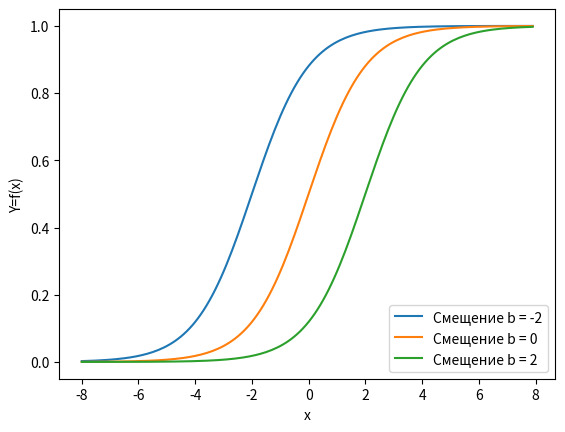

Source code (Python):
# Listing 5.2
# Модуль Grafik_Smestil
import matplotlib.pylab as plt  # библиотека формирования графиков
import numpy as np  # библиотека математических функций

x = np.arange(-8, 8, 0.1)  # интервал и шаг изменения сигнала от сенсора X
# Значения смещения
b1 = -2
b2 = 0
b3 = 2
# Подписи значений мещения для отображения в легенде на графике
l1 = 'Смещение b = -2'
l2 = 'Смещение b = 0'
l3 = 'Смещение b = 2'
# цикл построения графиков для 3-х значений смещения
for b, l in [(b1, l1), (b2, l2), (b3, l3)]:  # организация цикла для трех значений смещения
    # s = np.dot(1, x) + b  # Суммируем входы
    # f = (1 / (1 + np.exp((-s) * 1)))   # функция сигмоиды
    f = (1 / (1 + np.exp((-x+b) * 1)))   # функция сигмоиды

    plt.plot(x, f, label=l)  # построение графика для i-го смещения (bi)

plt.xlabel('x')  # подпись оси Х
plt.ylabel('Y=f(x)')  # подпись оси Y
plt.legend(loc=4)  # Место расположения легенды на графике (4-правый нижний угол)
plt.show()  # вывод графиков